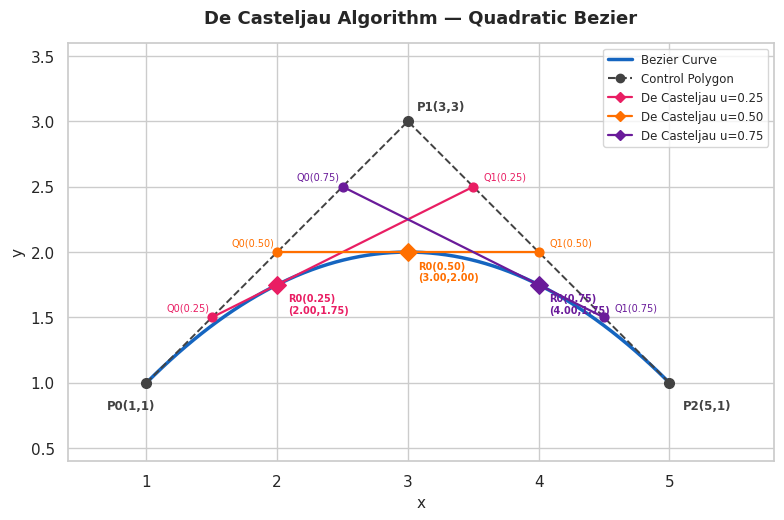

Here is the Python script that generated this plot:
import numpy as np
import matplotlib.pyplot as plt
import matplotlib.lines as mlines
import seaborn as sns


# -- Data ----------------------------------------------------

CONTROL_POINTS = np.array([
    [1, 1],   # P0
    [3, 3],   # P1
    [5, 1],   # P2
])

U_SNAPSHOTS = [0.25, 0.50, 0.75]

# One color set per snapshot
SNAPSHOT_COLORS = ['#E91E63', '#FF6F00', '#6A1B9A']


# -- De Casteljau Computation --------------------------------

class DeCasteljauQuadratic:
    """
    Quadratic Bezier via De Casteljau algorithm.
    Returns all intermediate points for visualization.

    Level 0 : P0, P1, P2  (control points)
    Level 1 : Q0 = lerp(P0,P1,u), Q1 = lerp(P1,P2,u)
    Level 2 : R0 = lerp(Q0,Q1,u)  <- curve point
    """

    def __init__(self, points: np.ndarray):
        self.p0 = points[0]
        self.p1 = points[1]
        self.p2 = points[2]

    def _lerp(
        self,
        a: np.ndarray,
        b: np.ndarray,
        u: float
    ) -> np.ndarray:
        """Linear interpolation between a and b at u."""
        return (1 - u) * a + u * b

    def steps(self, u: float) -> dict:
        """Return dict of all level points at u."""
        p0, p1, p2 = self.p0, self.p1, self.p2
        q0 = self._lerp(p0, p1, u)
        q1 = self._lerp(p1, p2, u)
        r0 = self._lerp(q0, q1, u)
        return {
            'level0': np.array([p0, p1, p2]),
            'level1': np.array([q0, q1]),
            'level2': np.array([r0]),
        }

    def point(self, u: float) -> np.ndarray:
        """Return final curve point at u."""
        return self.steps(u)['level2'][0]

    def curve(self, n: int = 200) -> np.ndarray:
        """Return smooth curve array."""
        u_vals = np.linspace(0, 1, n)
        return np.array([self.point(u) for u in u_vals])


# -- Plot ----------------------------------------------------

class DeCasteljauPlot:
    """
    Single-figure De Casteljau visualization.
    All u-snapshots overlaid on one chart.
    """

    COLOR_CURVE   = '#1565C0'
    COLOR_POLYGON = '#424242'

    CTRL_NAMES  = ['P0(1,1)', 'P1(3,3)', 'P2(5,1)']
    CTRL_OFFSET = [(-0.30, -0.20),
                   ( 0.07,  0.08),
                   ( 0.10, -0.20)]

    def __init__(
        self,
        bezier: DeCasteljauQuadratic,
        u_snapshots: list,
        colors: list
    ):
        self.bezier      = bezier
        self.u_snapshots = u_snapshots
        self.colors      = colors
        self.fig, self.ax = self._init_figure()

    def _init_figure(self):
        """Initialize single figure with seaborn style."""
        sns.set_theme(style='whitegrid')
        fig, ax = plt.subplots(figsize=(8, 6))
        return fig, ax

    # -- Static elements -------------------------------------

    def _draw_curve(self):
        """Draw the full smooth Bezier curve."""
        pts = self.bezier.curve()
        self.ax.plot(
            pts[:, 0], pts[:, 1],
            color=self.COLOR_CURVE,
            linewidth=2.5,
            label='Bezier Curve',
            zorder=2
        )

    def _draw_control_polygon(self):
        """Draw dashed control polygon P0-P1-P2."""
        pts = self.bezier.steps(0)['level0']
        self.ax.plot(
            pts[:, 0], pts[:, 1],
            color=self.COLOR_POLYGON,
            linestyle='--',
            linewidth=1.4,
            marker='o',
            markersize=7,
            zorder=3,
            label='Control Polygon'
        )

    def _label_control_points(self):
        """Label P0, P1, P2 next to each control point."""
        pts = self.bezier.steps(0)['level0']
        for pt, name, (dx, dy) in zip(
            pts, self.CTRL_NAMES, self.CTRL_OFFSET
        ):
            self.ax.text(
                pt[0] + dx, pt[1] + dy,
                name,
                fontsize=8.5,
                color=self.COLOR_POLYGON,
                fontweight='bold'
            )

    # -- Per-snapshot elements -------------------------------

    def _draw_snapshot(self, u: float, color: str):
        """Draw level-1 segment and level-2 point for u."""
        data = self.bezier.steps(u)
        l1   = data['level1']
        r0   = data['level2'][0]

        # Level 1: Q0-Q1 segment
        self.ax.plot(
            l1[:, 0], l1[:, 1],
            color=color,
            linewidth=1.6,
            zorder=4
        )

        # Level 1: Q0, Q1 dots
        self.ax.scatter(
            l1[:, 0], l1[:, 1],
            color=color,
            s=40, zorder=5
        )

        # Level 2: R0 curve point (diamond marker)
        self.ax.scatter(
            r0[0], r0[1],
            color=color,
            s=80,
            marker='D',
            zorder=6
        )

    def _label_snapshot(self, u: float, color: str):
        """Label Q0, Q1 and R0 for one snapshot."""
        data     = self.bezier.steps(u)
        l1       = data['level1']
        r0       = data['level2'][0]
        q_offset = [(-0.35, 0.05), (0.08, 0.05)]

        for pt, name, (dx, dy) in zip(
            l1, ['Q0', 'Q1'], q_offset
        ):
            self.ax.text(
                pt[0] + dx, pt[1] + dy,
                f'{name}({u:.2f})',
                fontsize=7,
                color=color
            )

        self.ax.text(
            r0[0] + 0.08, r0[1] - 0.22,
            f'R0({u:.2f})\n'
            f'({r0[0]:.2f},{r0[1]:.2f})',
            fontsize=7,
            color=color,
            fontweight='bold'
        )

    # -- Legend ----------------------------------------------

    def _make_legend(self):
        """Build and attach the figure legend."""
        handles = [
            mlines.Line2D(
                [], [],
                color=self.COLOR_CURVE,
                linewidth=2.5,
                label='Bezier Curve'
            ),
            mlines.Line2D(
                [], [],
                color=self.COLOR_POLYGON,
                linestyle='--',
                marker='o',
                markersize=6,
                label='Control Polygon'
            ),
        ]
        for u, color in zip(
            self.u_snapshots, self.colors
        ):
            handles.append(mlines.Line2D(
                [], [],
                color=color,
                linewidth=1.6,
                marker='D',
                markersize=5,
                label=f'De Casteljau u={u:.2f}'
            ))
        self.ax.legend(
            handles=handles,
            fontsize=8.5,
            loc='upper right'
        )

    # -- Decoration ------------------------------------------

    def _set_decorations(self):
        """Set title, axis labels and limits."""
        self.ax.set_title(
            'De Casteljau Algorithm — Quadratic Bezier',
            fontsize=13,
            fontweight='bold',
            pad=14
        )
        self.ax.set_xlabel('x', fontsize=11)
        self.ax.set_ylabel('y', fontsize=11)
        self.ax.set_xlim(0.4, 5.8)
        self.ax.set_ylim(0.4, 3.6)
        self.ax.set_aspect('equal')

    # -- Main ------------------------------------------------

    def draw(self):
        """Compose all elements onto the single chart."""
        self._draw_curve()
        self._draw_control_polygon()
        self._label_control_points()

        for u, color in zip(
            self.u_snapshots, self.colors
        ):
            self._draw_snapshot(u, color)
            self._label_snapshot(u, color)

        self._make_legend()
        self._set_decorations()

    def save(self, filename: str):
        """Save figure to file (relative path)."""
        self.fig.tight_layout()
        self.fig.savefig(filename, dpi=150)
        print(f'Saved: {filename}')

    def show(self):
        """Display the figure."""
        self.fig.tight_layout()
        plt.show()


# -- Entry Point ---------------------------------------------

def main() -> int:
    bezier = DeCasteljauQuadratic(CONTROL_POINTS)
    plot   = DeCasteljauPlot(
        bezier, U_SNAPSHOTS, SNAPSHOT_COLORS
    )
    plot.draw()
    plot.save('12-bezier_decasteljau.png')
    plot.show()
    return 0


if __name__ == '__main__':
    raise SystemExit(main())
